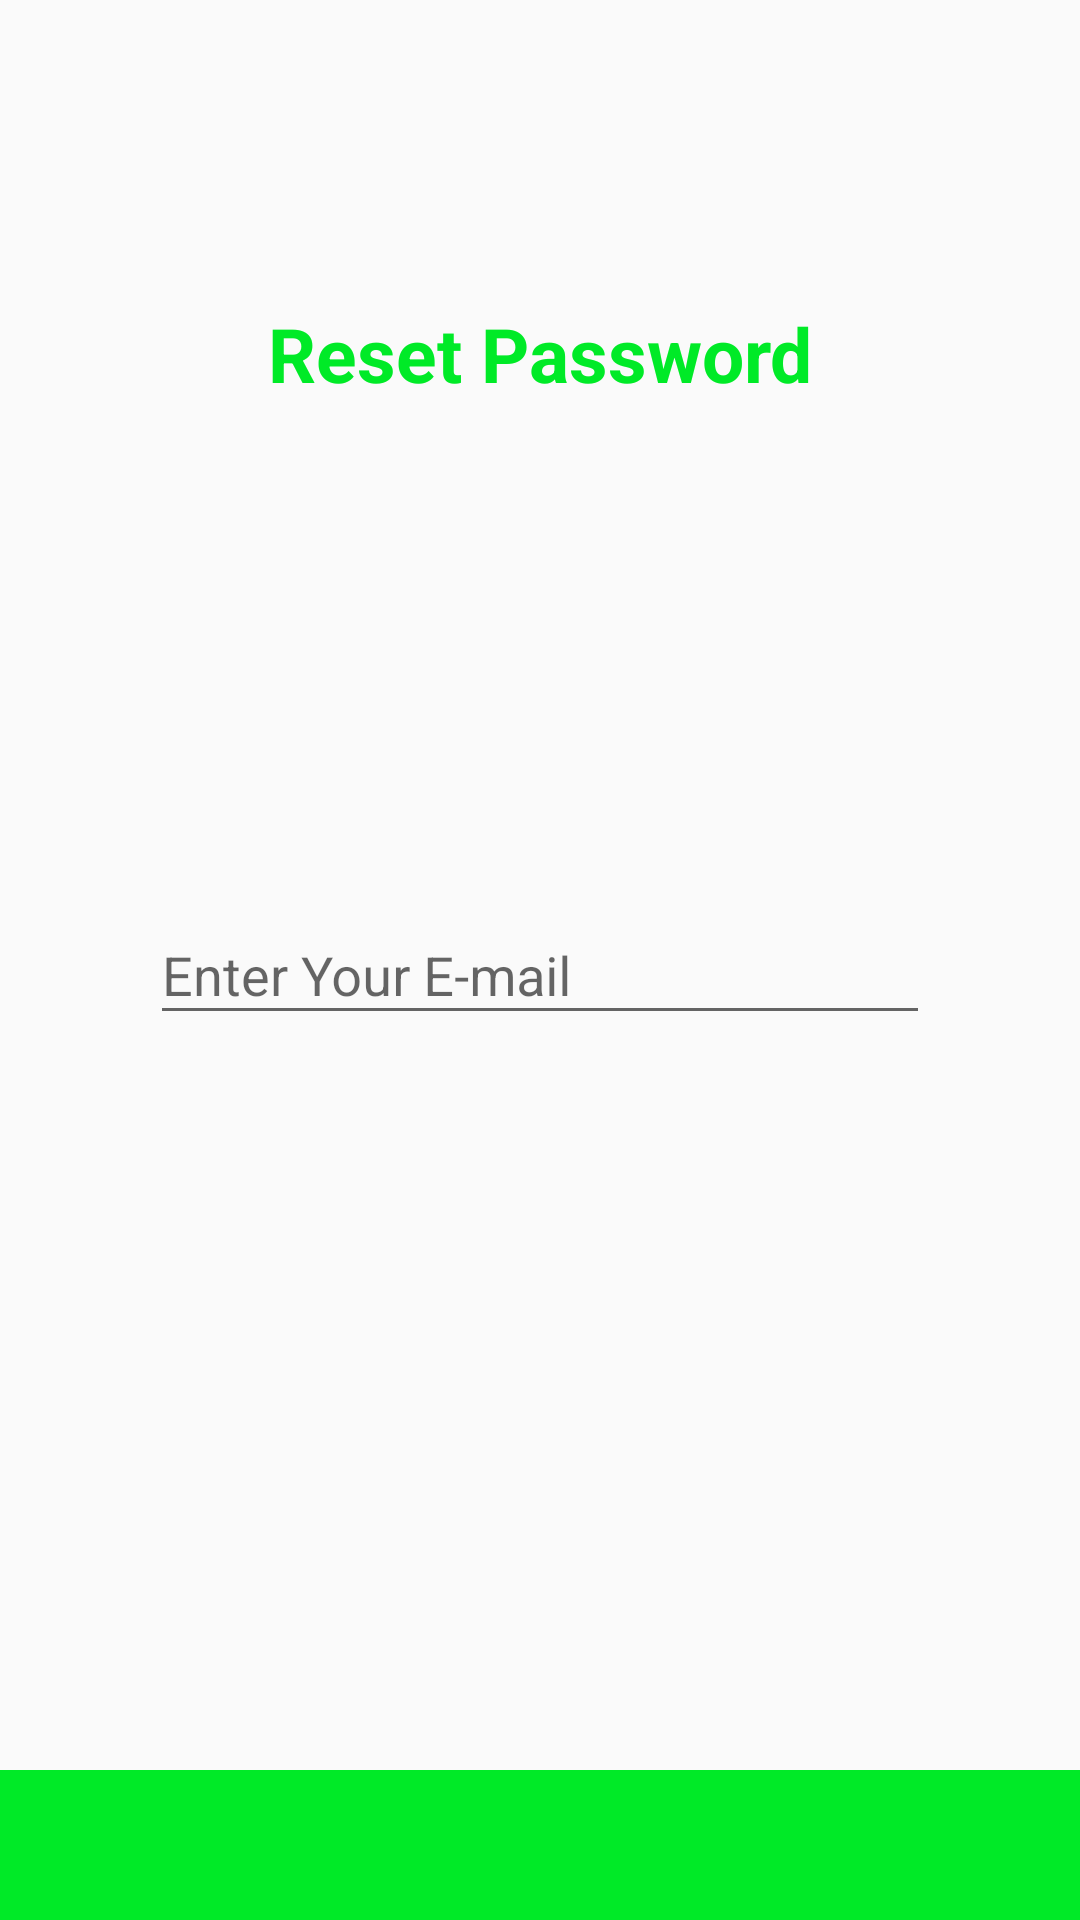

Layout XML and referenced resources for this Android screen:
<!-- AndroidManifest.xml: application theme AppTheme -->
<!-- res/layout/activity_reset__password.xml -->
<?xml version="1.0" encoding="utf-8"?>
<androidx.constraintlayout.widget.ConstraintLayout xmlns:android="http://schemas.android.com/apk/res/android"
    xmlns:app="http://schemas.android.com/apk/res-auto"
    xmlns:tools="http://schemas.android.com/tools"
    android:layout_width="match_parent"
    android:layout_height="match_parent"
    tools:context=".Reset_PasswordActivity">

    <ImageButton
        android:id="@+id/reset_go"
        android:layout_width="0dp"
        android:layout_height="50dp"
        android:background="@color/colorPrimary"
        app:layout_constraintBottom_toBottomOf="parent"
        app:layout_constraintEnd_toEndOf="parent"
        app:layout_constraintStart_toStartOf="parent"
        app:srcCompat="@drawable/ic_arrow_go" />

    <TextView
        android:id="@+id/textView3"
        style="@style/header_style"
        android:layout_width="wrap_content"
        android:layout_height="wrap_content"
        android:text="Reset Password"
        app:layout_constraintEnd_toEndOf="parent"
        app:layout_constraintStart_toStartOf="parent"
        app:layout_constraintTop_toTopOf="parent" />

    <com.google.android.material.textfield.TextInputLayout
style="@style/til_style"        android:layout_width="0dp"
        android:layout_height="wrap_content"
        android:layout_marginLeft="25dp"
        android:layout_marginTop="158dp"
        android:layout_marginRight="25dp"
        app:layout_constraintEnd_toEndOf="parent"
        app:layout_constraintStart_toStartOf="parent"
        app:layout_constraintTop_toBottomOf="@+id/textView3">

        <com.google.android.material.textfield.TextInputEditText
            android:layout_width="match_parent"
            android:id="@+id/reset_pass"
            android:inputType="textEmailAddress"
            android:layout_height="wrap_content"
            android:hint="Enter Your E-mail" />
    </com.google.android.material.textfield.TextInputLayout>

</androidx.constraintlayout.widget.ConstraintLayout>
<!-- resources referenced by this layout -->
<resources>
  <color name="colorPrimary">#00EA27</color>
  <style name="header_style">
          <item name="android:layout_width">wrap_content</item>
          <item name="android:layout_height">wrap_content</item>
          <item name="android:layout_marginTop">101dp</item>
          <item name="android:textColor">@color/colorPrimary</item>
          <item name="android:textSize">25sp</item>
          <item name="android:textStyle">bold</item>
      </style>
  <style name="til_style">
  
          <item name="android:layout_width">0dp</item>
          <item name="android:layout_height">wrap_content</item>
          <item name="android:layout_marginStart">50dp</item>
          <item name="android:layout_marginTop">112dp</item>
          <item name="android:layout_marginEnd">50dp</item>
  
      </style>
  <style name="AppTheme" parent="Theme.AppCompat.Light.NoActionBar">
          
          <item name="colorPrimary">@color/colorPrimary</item>
          <item name="colorPrimaryDark">@color/colorPrimaryDark</item>
          <item name="colorAccent">@color/colorAccent</item>
      </style>
  <color name="colorPrimaryDark">#009A1A</color>
  <color name="colorAccent">#03DAC5</color>
</resources>
